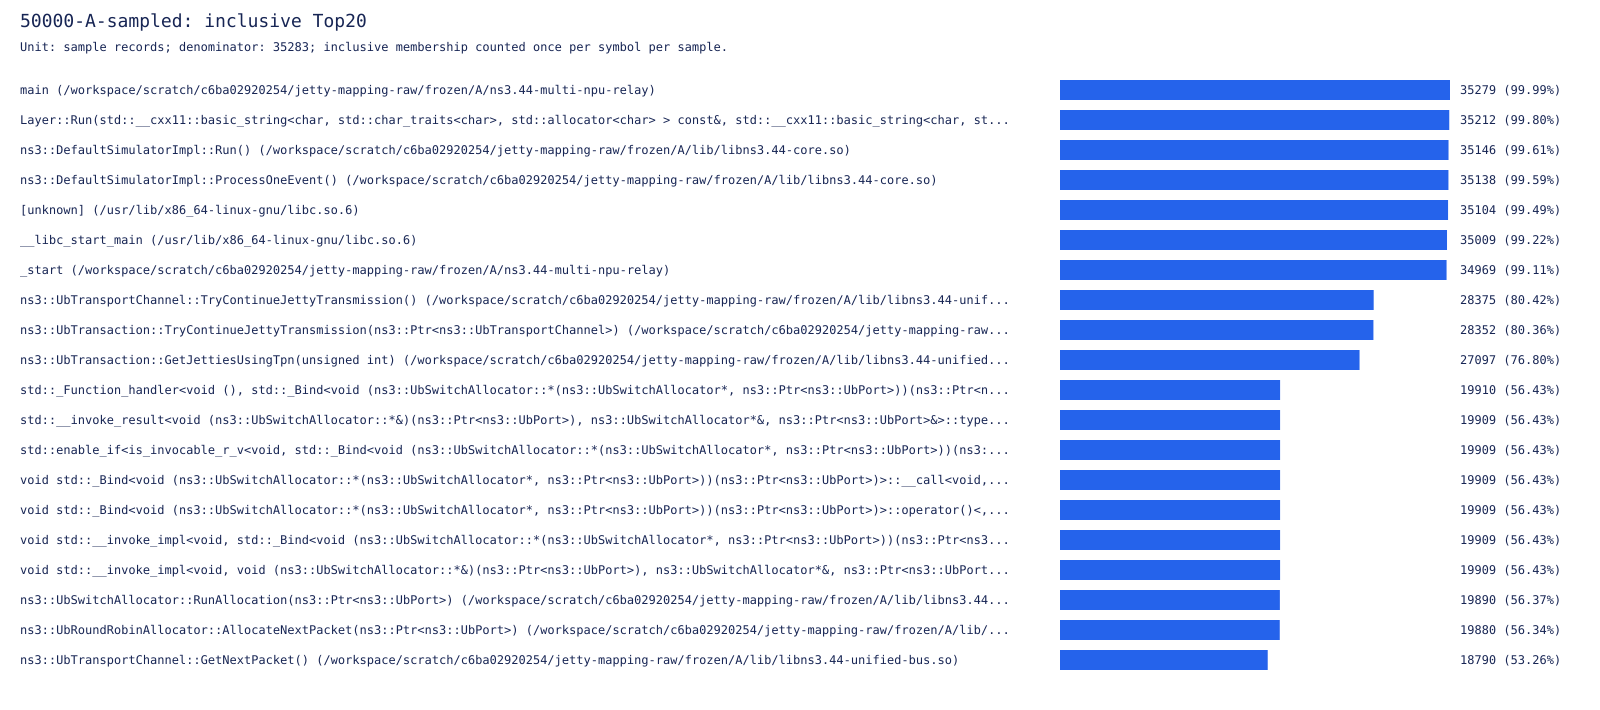

Data behind this chart, as committed beside it:
symbol, samples, percent
main (/workspace/scratch/c6ba02920254/je…, 35279, 99.99
Layer::Run(std::__cxx11::basic_string<ch…, 35212, 99.8
ns3::DefaultSimulatorImpl::Run() (/works…, 35146, 99.61
ns3::DefaultSimulatorImpl::ProcessOneEve…, 35138, 99.59
[unknown] (/usr/lib/x86_64-linux-gnu/lib…, 35104, 99.49
__libc_start_main (/usr/lib/x86_64-linux…, 35009, 99.22
_start (/workspace/scratch/c6ba02920254/…, 34969, 99.11
ns3::UbTransportChannel::TryContinueJett…, 28375, 80.42
ns3::UbTransaction::TryContinueJettyTran…, 28352, 80.36
ns3::UbTransaction::GetJettiesUsingTpn(u…, 27097, 76.8
std::_Function_handler<void (), std::_Bi…, 19910, 56.43
std::__invoke_result<void (ns3::UbSwitch…, 19909, 56.43
std::enable_if<is_invocable_r_v<void, st…, 19909, 56.43
void std::_Bind<void (ns3::UbSwitchAlloc…, 19909, 56.43
void std::_Bind<void (ns3::UbSwitchAlloc…, 19909, 56.43
void std::__invoke_impl<void, std::_Bind…, 19909, 56.43
void std::__invoke_impl<void, void (ns3:…, 19909, 56.43
ns3::UbSwitchAllocator::RunAllocation(ns…, 19890, 56.37
ns3::UbRoundRobinAllocator::AllocateNext…, 19880, 56.34
ns3::UbTransportChannel::GetNextPacket()…, 18790, 53.26
